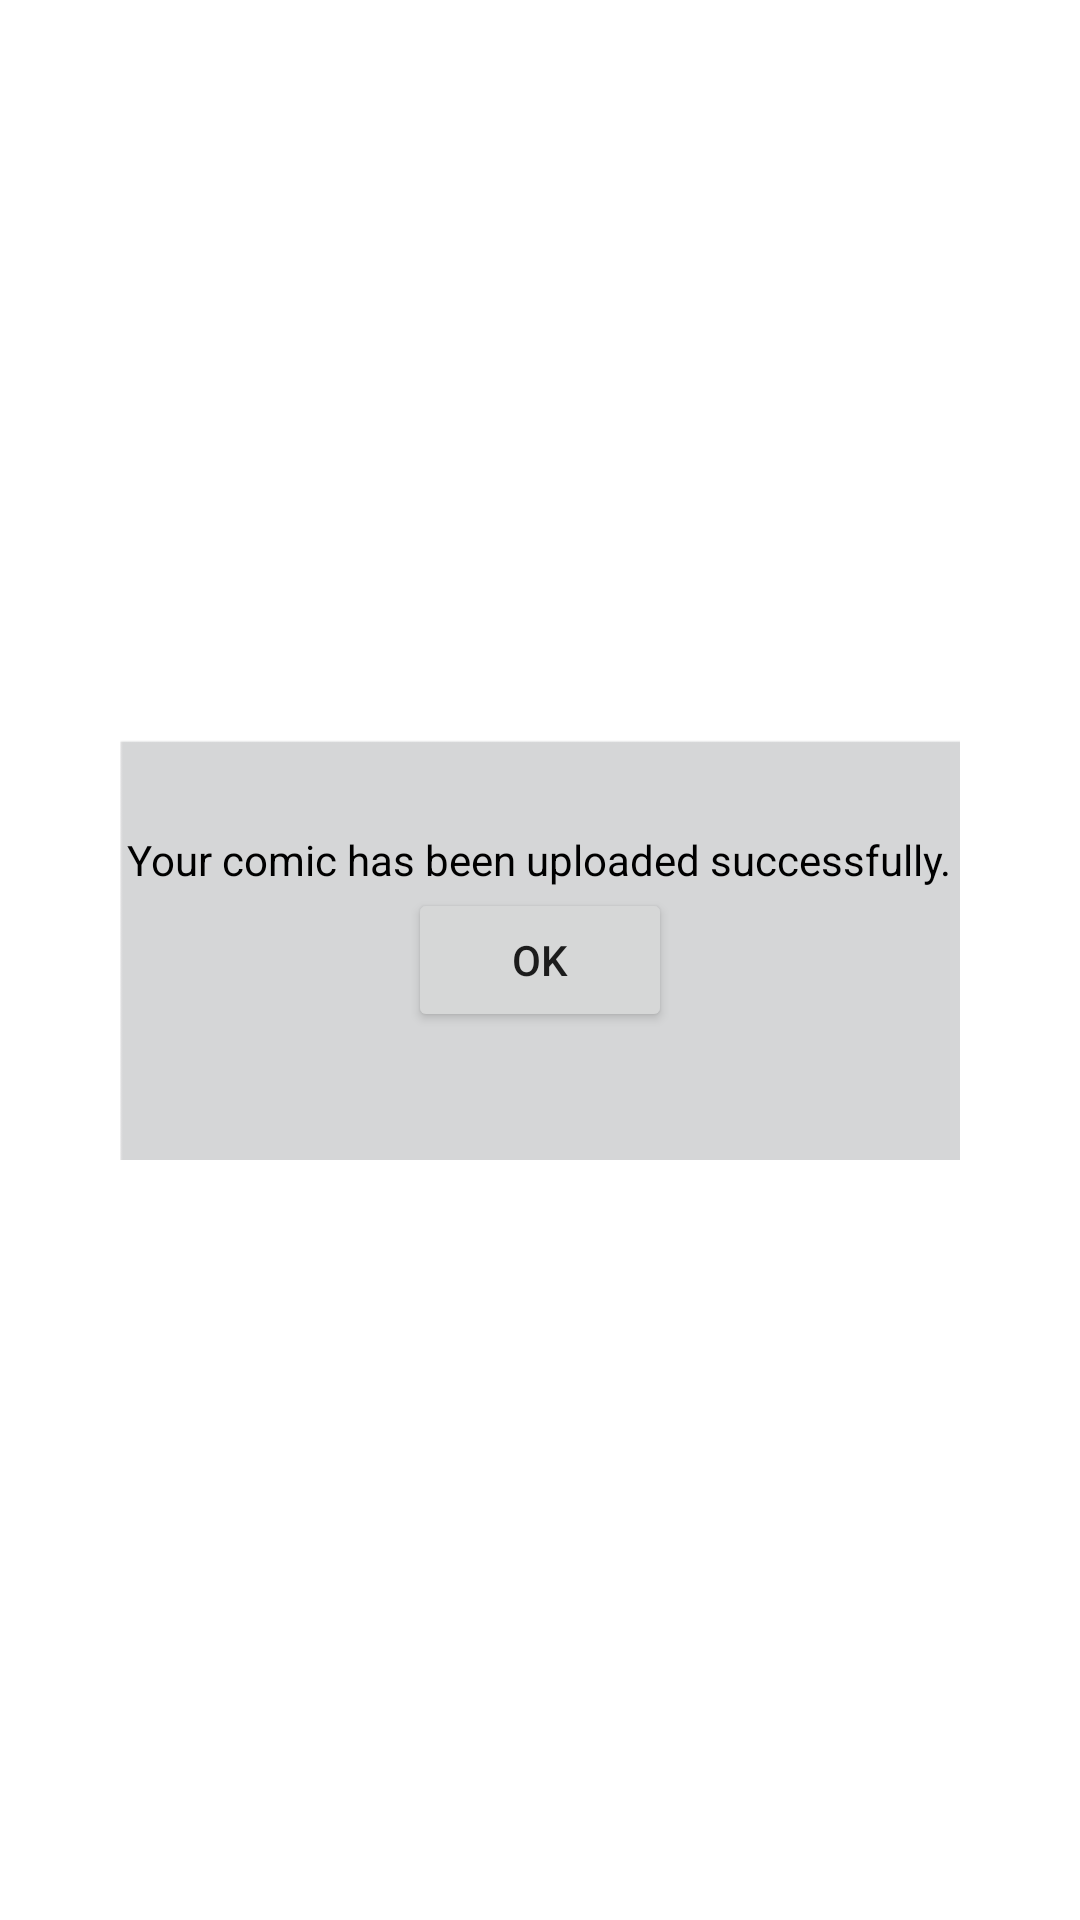

The Android layout XML behind this screen, and the referenced resources:
<!-- AndroidManifest.xml: application theme Theme.ComeMePro -->
<!-- res/layout/activity_upload2.xml -->
<?xml version="1.0" encoding="utf-8"?>
<RelativeLayout xmlns:android="http://schemas.android.com/apk/res/android"
    xmlns:app="http://schemas.android.com/apk/res-auto"
    xmlns:tools="http://schemas.android.com/tools"
    android:layout_width="match_parent"
    android:layout_height="match_parent"
    android:layout_marginBottom="50dp"
    tools:context=".upload2">

    <ImageView
        android:id="@+id/imageView5"
        android:layout_width="343dp"
        android:layout_height="140dp"
        android:layout_alignBottom="@+id/button5"
        android:layout_centerHorizontal="true"
        android:layout_marginBottom="-43dp"
        app:srcCompat="@drawable/dsfasdfa"
        tools:layout_editor_absoluteX="8dp"
        tools:layout_editor_absoluteY="159dp" />

    <Button
        android:id="@+id/button5"
        android:layout_width="wrap_content"
        android:layout_height="wrap_content"
        android:layout_centerInParent="true"
        android:text="ok" />

    <TextView
        android:id="@+id/textView3"
        android:layout_width="wrap_content"
        android:layout_height="wrap_content"
        android:layout_above="@id/button5"
        android:layout_centerInParent="true"
        android:text="Your comic has been uploaded successfully."
        android:textColor="@color/black" />
</RelativeLayout>
<!-- resources referenced by this layout -->
<resources>
  <!-- drawable dsfasdfa: png bitmap (drawable, 1002 bytes) -->
  <style name="Theme.ComeMePro" parent="Theme.MaterialComponents.DayNight.DarkActionBar">
          
          <item name="colorPrimary">@color/purple_500</item>
          <item name="colorPrimaryVariant">@color/purple_700</item>
          <item name="colorOnPrimary">@color/white</item>
          
          <item name="colorSecondary">@color/teal_200</item>
          <item name="colorSecondaryVariant">@color/teal_700</item>
          <item name="colorOnSecondary">@color/black</item>
          
          <item name="android:statusBarColor" tools:targetApi="l">?attr/colorPrimaryVariant</item>
          
      </style>
  <!-- not gathered from this repository: default colours our renderer supplied (Android Studio template values) -->
  <color name="purple_500">#FF6200EE</color>
  <color name="purple_700">#FF3700B3</color>
  <color name="teal_200">#FF03DAC5</color>
  <color name="teal_700">#FF018786</color>
  <color name="black">#FF000000</color>
  <color name="white">#FFFFFFFF</color>
</resources>
